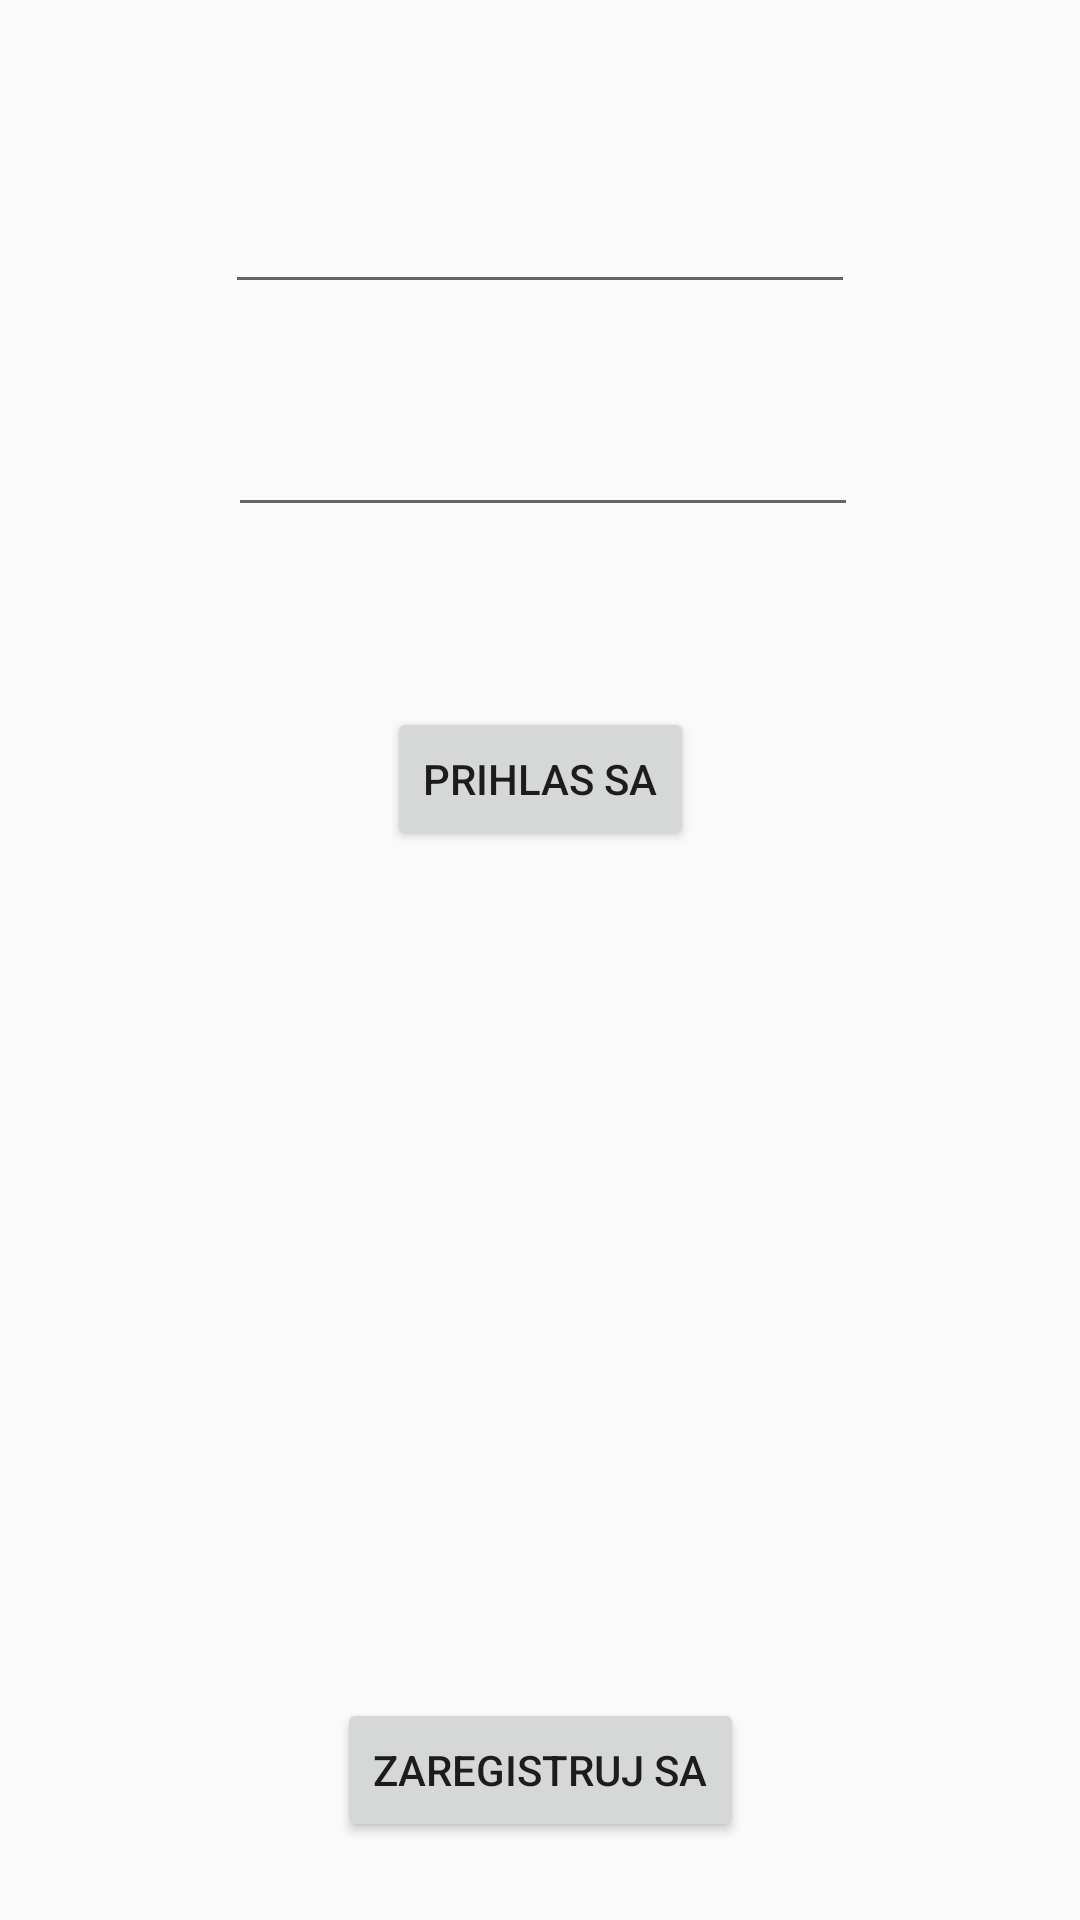

Produce the Android XML layout that renders to this screen, including the resource entries it uses.
<!-- AndroidManifest.xml: application theme AppTheme -->
<!-- res/layout/activity_login.xml -->
<?xml version="1.0" encoding="utf-8"?>
<androidx.constraintlayout.widget.ConstraintLayout xmlns:android="http://schemas.android.com/apk/res/android"
    xmlns:app="http://schemas.android.com/apk/res-auto"
    xmlns:tools="http://schemas.android.com/tools"
    android:layout_width="match_parent"
    android:layout_height="match_parent"
    tools:context=".LoginActivity">


    <EditText
        android:id="@+id/textEditEmail"
        android:layout_width="wrap_content"
        android:layout_height="wrap_content"
        android:layout_marginTop="60dp"
        android:ems="10"
        android:inputType="textEmailAddress"
        app:layout_constraintEnd_toEndOf="parent"
        app:layout_constraintStart_toStartOf="parent"
        app:layout_constraintTop_toTopOf="parent" />

    <EditText
        android:id="@+id/textEditPswd"
        android:layout_width="wrap_content"
        android:layout_height="wrap_content"
        android:layout_marginStart="1dp"
        android:layout_marginTop="33dp"
        android:ems="10"
        android:inputType="textPassword"
        app:layout_constraintStart_toStartOf="@+id/textEditEmail"
        app:layout_constraintTop_toBottomOf="@+id/textEditEmail" />

    <Button
        android:id="@+id/btnLogin"
        android:layout_width="wrap_content"
        android:layout_height="wrap_content"
        android:layout_marginTop="60dp"
        android:text="Prihlas sa"
        app:layout_constraintEnd_toEndOf="parent"
        app:layout_constraintStart_toStartOf="parent"
        app:layout_constraintTop_toBottomOf="@+id/textEditPswd" />

    <Button
        android:id="@+id/btnSignUp"
        android:layout_width="wrap_content"
        android:layout_height="wrap_content"
        android:layout_marginBottom="26dp"
        android:text="Zaregistruj sa"
        app:layout_constraintBottom_toBottomOf="parent"
        app:layout_constraintEnd_toEndOf="parent"
        app:layout_constraintStart_toStartOf="parent" />

</androidx.constraintlayout.widget.ConstraintLayout>
<!-- resources referenced by this layout -->
<resources>
  <style name="AppTheme" parent="Theme.AppCompat.Light.DarkActionBar">
          
          <item name="colorPrimary">#B15F38</item>
          <item name="colorPrimaryDark">#B15F38</item>
          <item name="colorAccent">#B5DF90</item>
      </style>
</resources>
